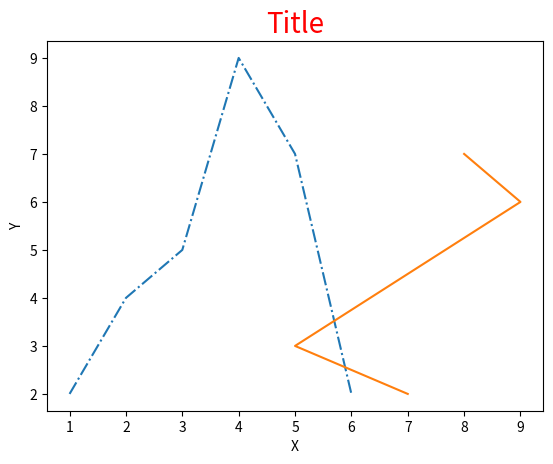

Python code for this plot:
import matplotlib.pyplot as plt

X1 = [1, 2, 3, 4, 5, 6]
Y1 = [2, 4, 5, 9, 7, 2]
X2 = [8, 9, 5, 7]
Y2 = [7, 6, 3, 2]
plt.plot(X1, Y1, linestyle="dashdot")
plt.plot(X2, Y2)
plt.xlabel('X')
plt.ylabel('Y')
plt.title("Title", fontsize=20, color="red")
plt.show()


